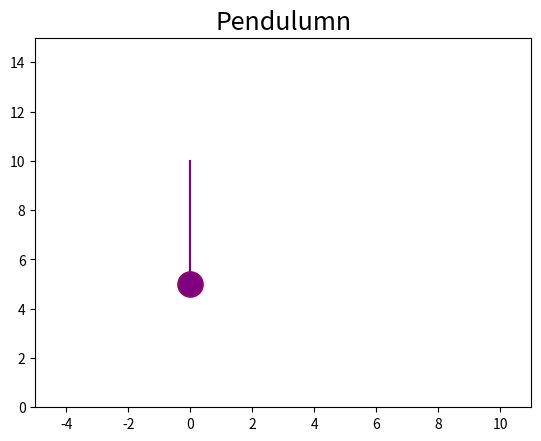

Source code (Python): (Note: this script raises an exception after producing the figure.)
import matplotlib.pyplot as plt
import matplotlib.animation as mtA
import numpy as np

#Pendulumn initial condiiton in radians
theta_i=0.2
length=5
x0=length*np.sin(theta_i)
y0=length*np.cos(theta_i)

#Problem setup
nsteps = 20000
t_init = 0.0
t_final = 200.0
t = np.linspace(t_init, t_final, nsteps)
timeStep= t[1]-t[0]
theta=xA=yA=xN=yN=np.empty(nsteps,dtype=float)

#Numerical Sim
C=9.8/length #-g/l in the diffeq
ndEqs=2
h = np.zeros((ndEqs,nsteps), dtype=float)
#row 0 = angular position; row 1=angular velocity
#Define initial conditions
#x(0)=
h[0,0]=theta_i
#v(0)=
h[1,0]=0

def EulerSys ():
    for index in range(1,nsteps):
        h0Prev=h[0,index-1]
        h1Prev=h[1,index-1]
        #position
        h[0,index]=h0Prev + h1Prev*timeStep
        #vel
        h[1,index]=h1Prev - h0Prev*timeStep*C
    return h

def velocity_Verlet ():
    i=h
    for index in range(1,nsteps):
        h0Prev=i[0,index-1]
        h1Prev=i[1,index-1]
        vh= h1Prev - 0.5*C*np.sin(h0Prev)*timeStep
        #position
        i[0,index]=h0Prev + vh*timeStep
        #vel
        i[1,index]=vh - 0.5*C*np.sin(i[0,index])*timeStep*C
    return i

def thetaNToX(i):
    i = np.sin(h[0,:])*length
    return i
def thetaNToY(j):
    j = 10 - np.cos(h[0,:])*length
    return j

def thetaToX(i):
    i = np.sin(theta)*length
    return i
def thetaToY(j):
    j = 10 - np.cos(theta)*length
    return j

def main ():
    fig, ax = plt.subplots()
    ax.set_title("Pendulumn", fontsize=18)
    ax.set_xlim([-5,11])
    ax.set_ylim([0,15])

    anchor=[0,10]
    pendBall,=plt.plot(0,10-length,'bo',markersize=18, label='Analytical')
    pendBallNum,=plt.plot(0,10-length,'ro',markersize=18,alpha=0.5,label='Numerical')
    line,=plt.plot([anchor[0],0],[anchor[1],5],'b')
    lineNum,=plt.plot([anchor[0],0],[anchor[1],5],'r',alpha=0.5)
    xA[0]=x0
    yA[0]=y0

    #Analytical
    for index in range(0,np.size(theta)):
        theta[index]=theta_i*np.cos(np.sqrt(9.8/length)*t[index])
    xX = thetaToX(xA)
    yY = thetaToY(yA)

    #Numerical
    #EulerSys()
    velocity_Verlet()
    xnum = thetaNToX(xN)
    ynum = thetaNToY(yN)

    def animate(i):
        if (i>=np.size(xX)):
            return pendBall,line,pendBallNum,lineNum

        pendBall.set_data(xX[i],yY[i])
        line.set_data([anchor[0],xX[i]],[anchor[1],yY[i]])
        pendBallNum.set_data(xnum[i],ynum[i])
        lineNum.set_data([anchor[0],xnum[i]],[anchor[1],ynum[i]])
        return pendBall,line,pendBallNum,lineNum

    ani=mtA.FuncAnimation(fig,animate,interval=0.1,blit=True)
    leg=ax.legend()
    #ani.save('Single Pendulumn Small Angle.gif')
    plt.show()


if __name__ == '__main__':
    main()